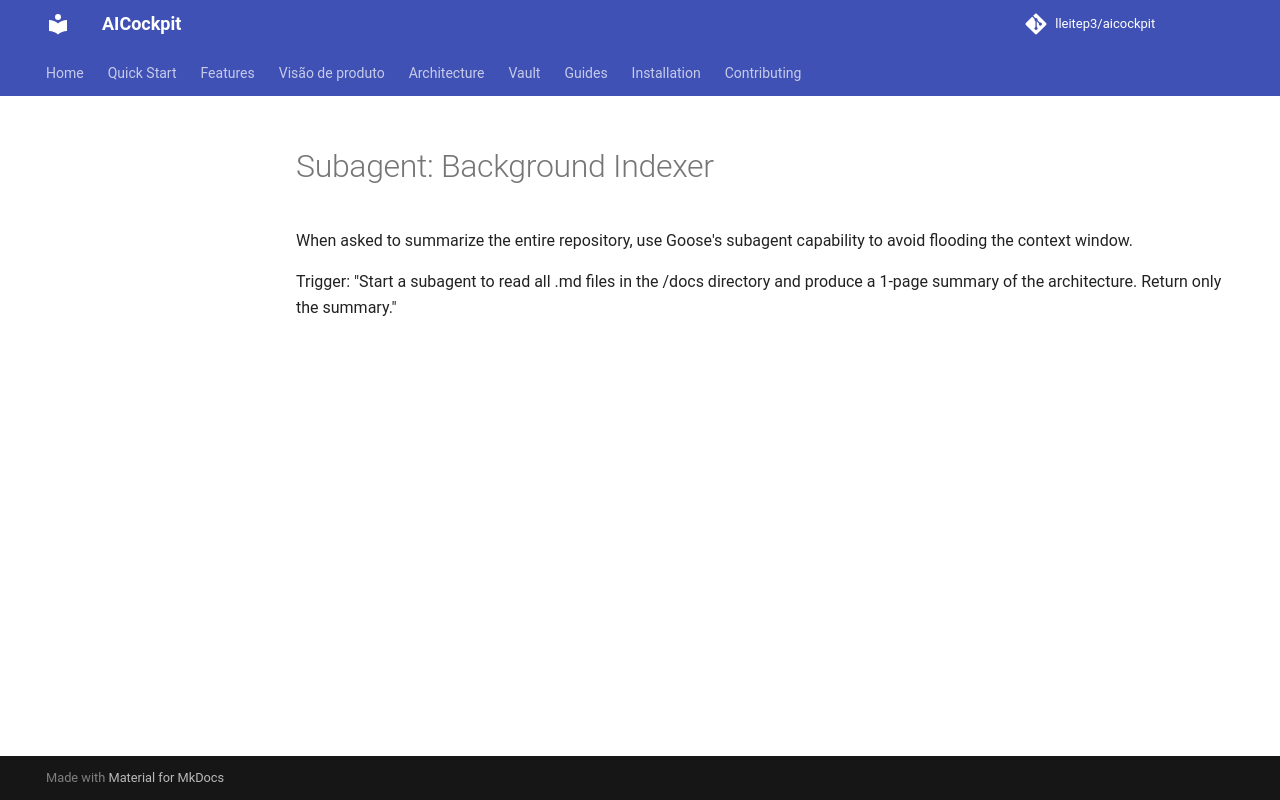

repository: lleitep3/aicockpit · page: providers/goose/examples/subagent_01_indexer/index.html · generator: mkdocs

# Subagent: Background Indexer
When asked to summarize the entire repository, use Goose's subagent capability to avoid flooding the context window.

Trigger:
"Start a subagent to read all .md files in the /docs directory and produce a 1-page summary of the architecture. Return only the summary."
